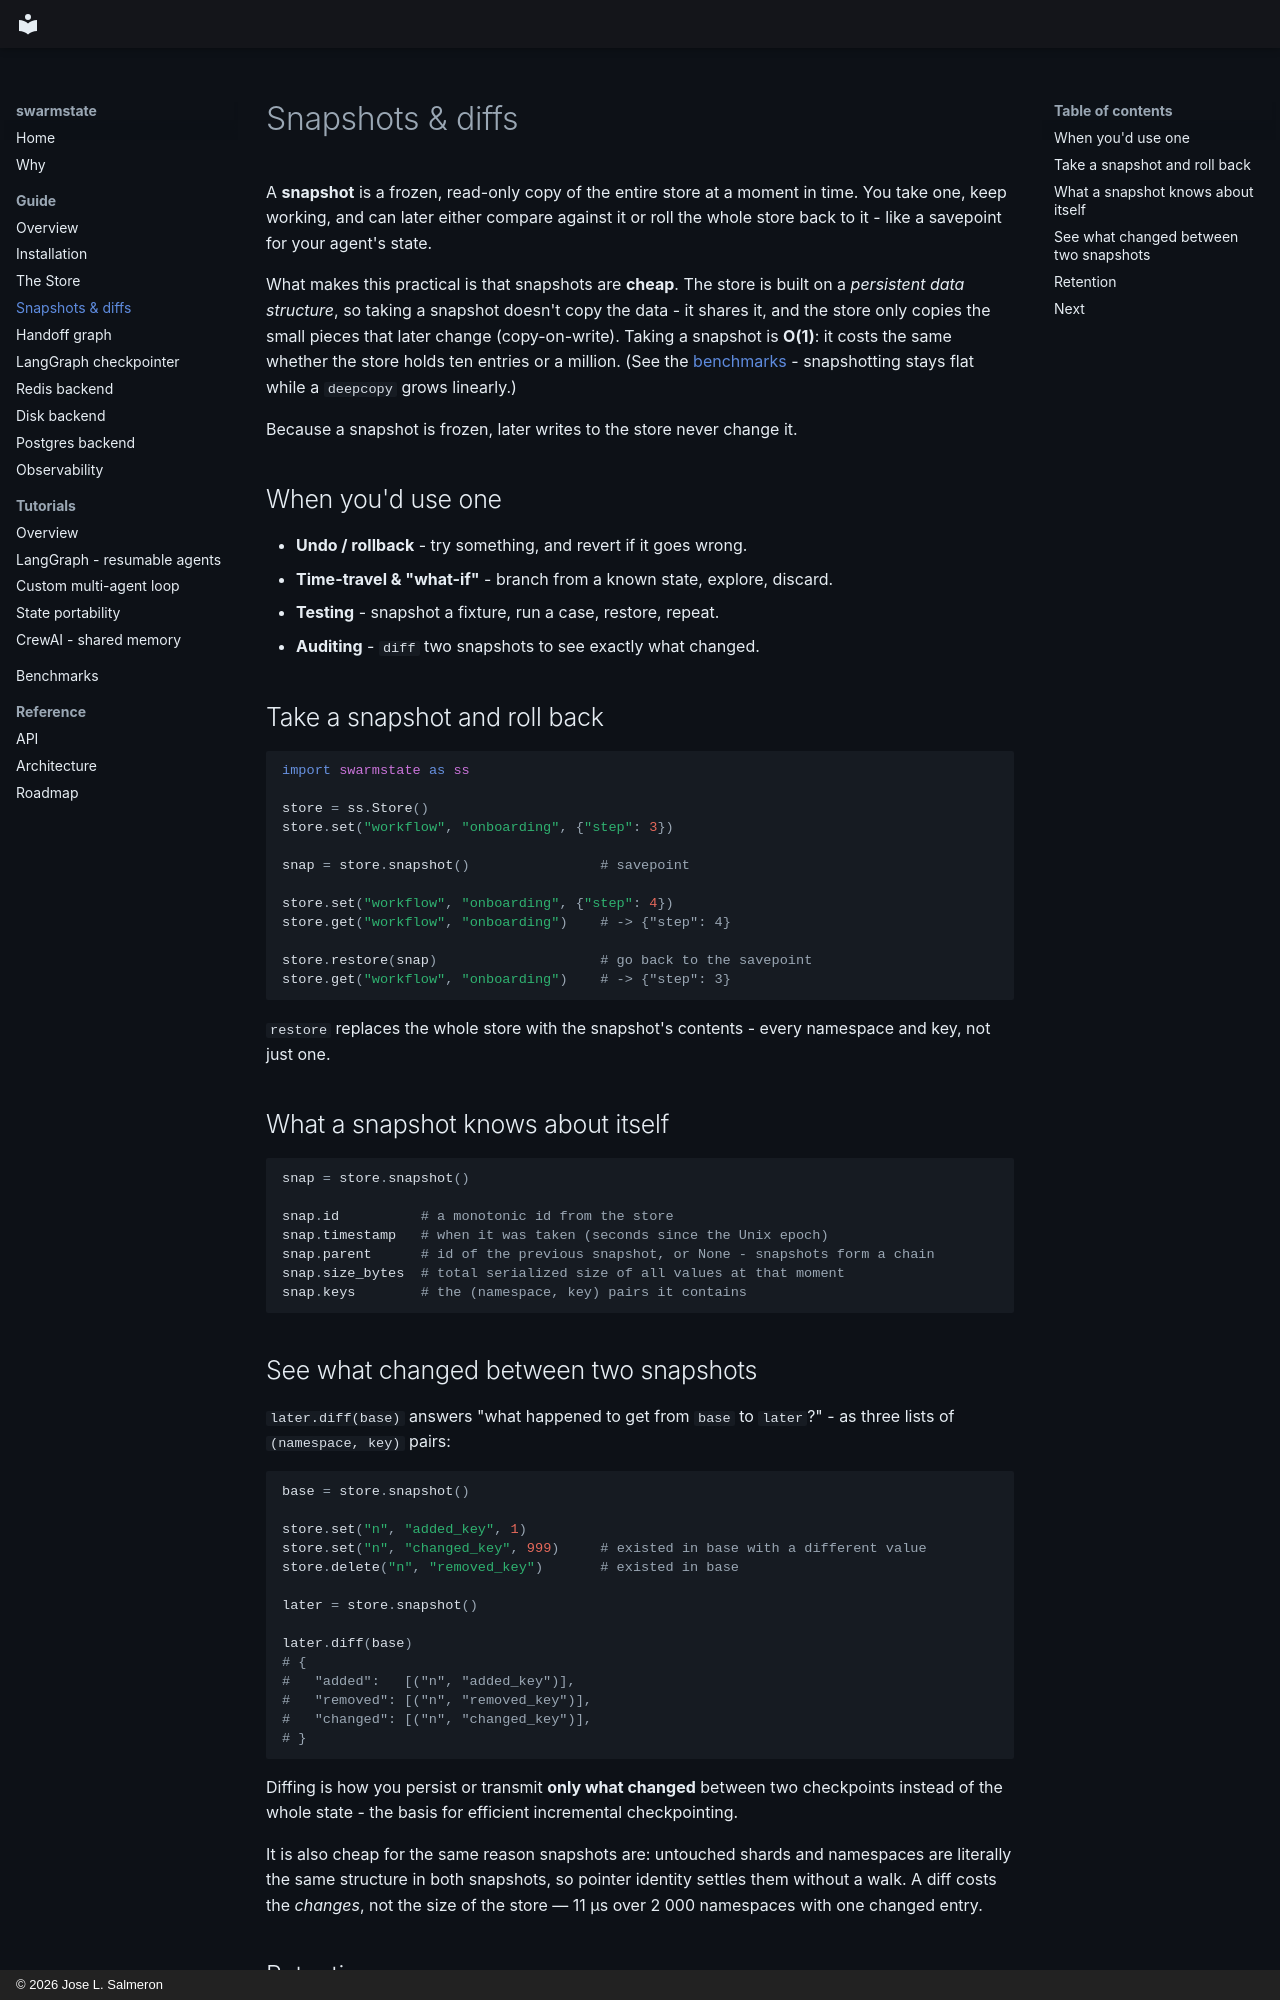

repository: swarmstate/swarmstate.github.io · page: guide/snapshots/index.html · generator: mkdocs · copyright: © 2026 Jose L. Salmeron

# Snapshots & diffs

A **snapshot** is a frozen, read-only copy of the entire store at a moment in time. You
take one, keep working, and can later either compare against it or roll the whole store
back to it - like a savepoint for your agent's state.

What makes this practical is that snapshots are **cheap**. The store is built on a
*persistent data structure*, so taking a snapshot doesn't copy the data - it shares it,
and the store only copies the small pieces that later change (copy-on-write). Taking a
snapshot is **O(1)**: it costs the same whether the store holds ten entries or a million.
(See the [benchmarks](../benchmarks.md) - snapshotting stays flat while a `deepcopy`
grows linearly.)

Because a snapshot is frozen, later writes to the store never change it.

## When you'd use one

- **Undo / rollback** - try something, and revert if it goes wrong.
- **Time-travel & "what-if"** - branch from a known state, explore, discard.
- **Testing** - snapshot a fixture, run a case, restore, repeat.
- **Auditing** - `diff` two snapshots to see exactly what changed.

## Take a snapshot and roll back

```python
import swarmstate as ss

store = ss.Store()
store.set("workflow", "onboarding", {"step": 3})

snap = store.snapshot()                # savepoint

store.set("workflow", "onboarding", {"step": 4})
store.get("workflow", "onboarding")    # -> {"step": 4}

store.restore(snap)                    # go back to the savepoint
store.get("workflow", "onboarding")    # -> {"step": 3}
```

`restore` replaces the whole store with the snapshot's contents - every namespace and
key, not just one.

## What a snapshot knows about itself

```python
snap = store.snapshot()

snap.id          # a monotonic id from the store
snap.timestamp   # when it was taken (seconds since the Unix epoch)
snap.parent      # id of the previous snapshot, or None - snapshots form a chain
snap.size_bytes  # total serialized size of all values at that moment
snap.keys        # the (namespace, key) pairs it contains
```

## See what changed between two snapshots

`later.diff(base)` answers "what happened to get from `base` to `later`?" - as three
lists of `(namespace, key)` pairs:

```python
base = store.snapshot()

store.set("n", "added_key", 1)
store.set("n", "changed_key", 999)     # existed in base with a different value
store.delete("n", "removed_key")       # existed in base

later = store.snapshot()

later.diff(base)
# {
#   "added":   [("n", "added_key")],
#   "removed": [("n", "removed_key")],
#   "changed": [("n", "changed_key")],
# }
```

Diffing is how you persist or transmit **only what changed** between two checkpoints
instead of the whole state - the basis for efficient incremental checkpointing.

It is also cheap for the same reason snapshots are: untouched shards and namespaces are
literally the same structure in both snapshots, so pointer identity settles them without a
walk. A diff costs the *changes*, not the size of the store — 11 µs over 2 000 namespaces
with one changed entry.
